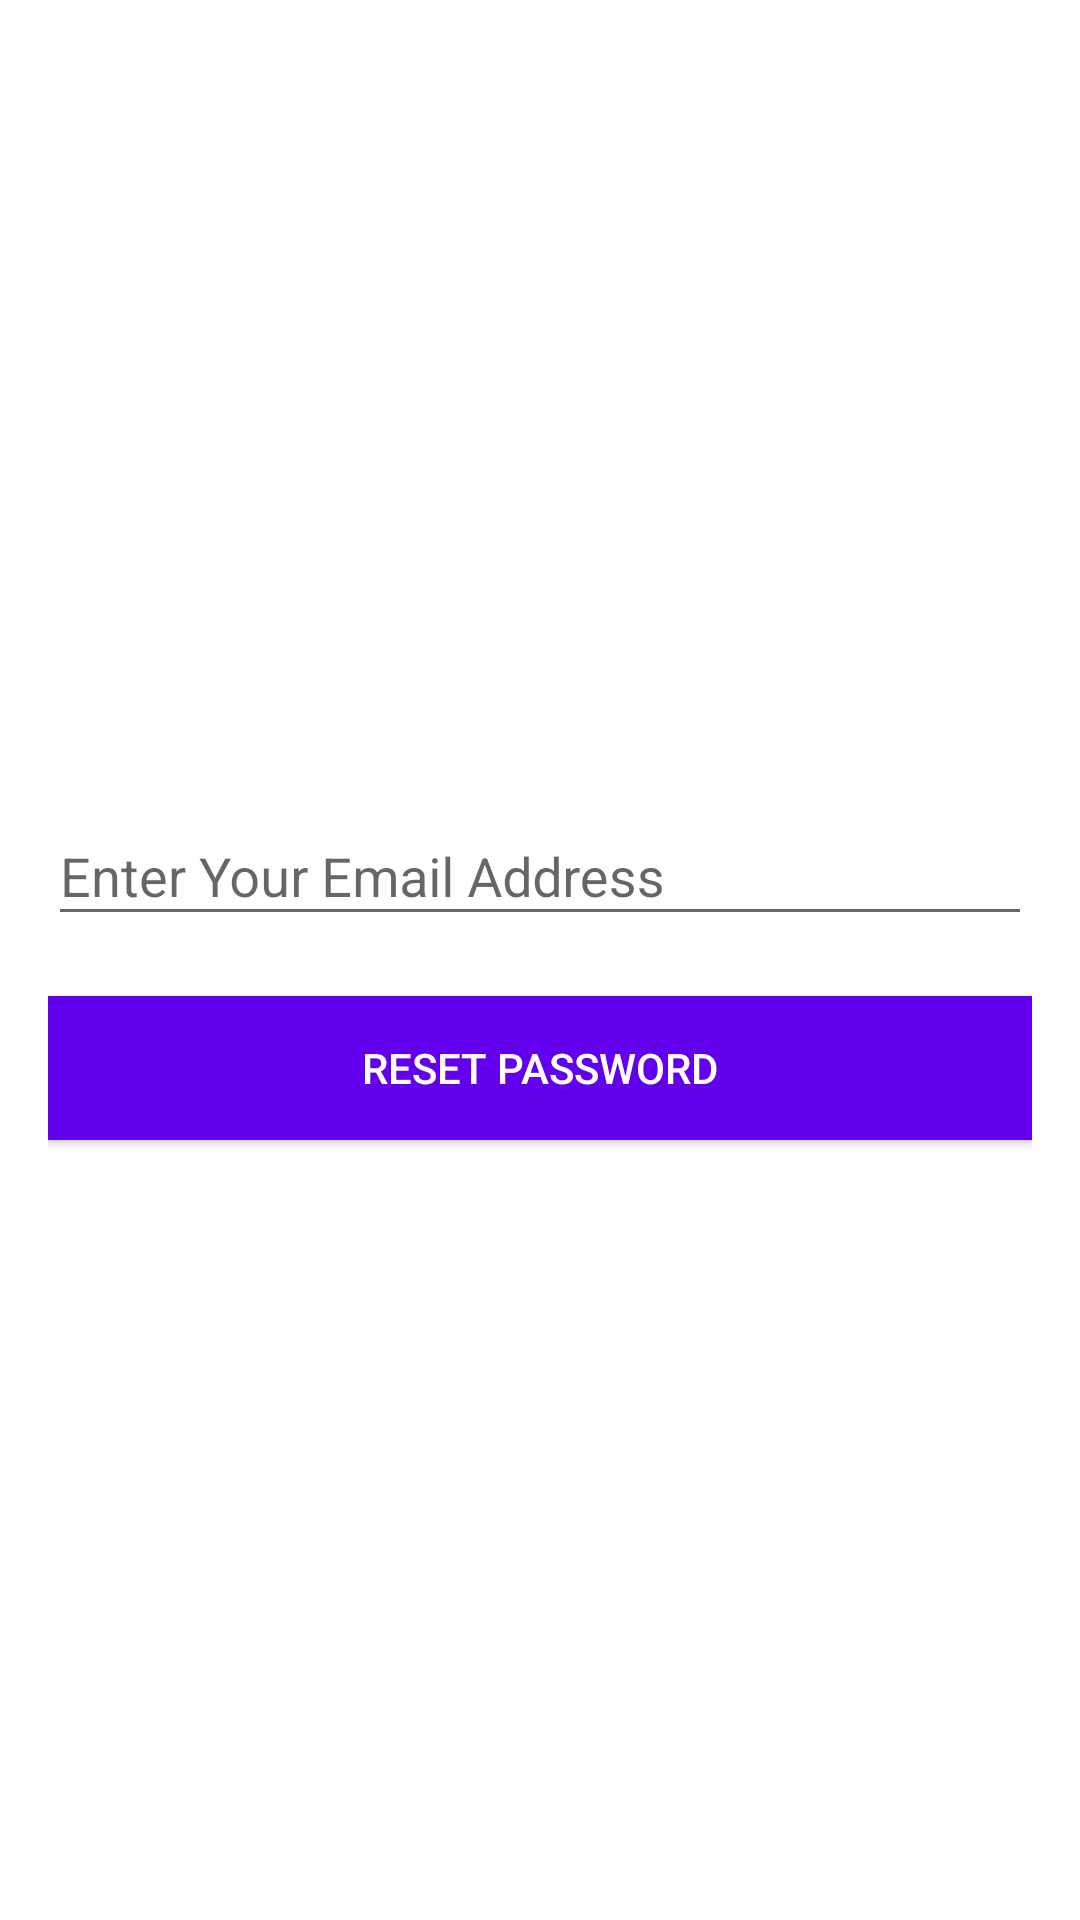

Reconstruct the res/layout file that produces this screen, plus the resources it refers to.
<!-- AndroidManifest.xml: application theme AppTheme -->
<!-- res/layout/activity_forgot_password.xml -->
<?xml version="1.0" encoding="utf-8"?>
<LinearLayout
    xmlns:android="http://schemas.android.com/apk/res/android"
    android:background="#ffffff"
    android:gravity="center"
    android:layout_height="match_parent"
    android:layout_width="match_parent"
    android:orientation="vertical"
    android:paddingLeft="16dp"
    android:paddingRight="16dp">
    <android.support.design.widget.TextInputLayout
        android:id="@+id/reset_password_layout_email_input"
        android:layout_height="wrap_content"
        android:layout_width="match_parent">
        <EditText
            android:id="@+id/reset_password_input_email"
            android:inputType="textEmailAddress"
            android:textColor="#000000"
            android:hint="@string/hint_email"
            android:layout_width="match_parent"
            android:layout_height="wrap_content"/>
    </android.support.design.widget.TextInputLayout>
    <Button
        android:id="@+id/reset_password_button"
        android:layout_width="fill_parent"
        android:layout_height="wrap_content"
        android:text="@string/reset_password"
        android:background="@color/colorPrimary"
        android:textColor="#ffffff"
        android:layout_marginTop="20dp"/>
</LinearLayout>
<!-- resources referenced by this layout -->
<resources>
  <string name="hint_email">Enter Your Email Address</string>
  <string name="reset_password">Reset Password</string>
  <style name="AppTheme" parent="Theme.AppCompat.Light.DarkActionBar">
          
          <item name="colorPrimary">@color/colorPrimary</item>
          <item name="colorPrimaryDark">@color/colorPrimaryDark</item>
          <item name="colorAccent">@color/colorAccent</item>
      </style>
  <!-- not gathered from this repository: default colours our renderer supplied (Android Studio template values) -->
  <color name="colorPrimary">#FF6200EE</color>
  <color name="colorPrimaryDark">#FF3700B3</color>
  <color name="colorAccent">#FF03DAC5</color>
</resources>
